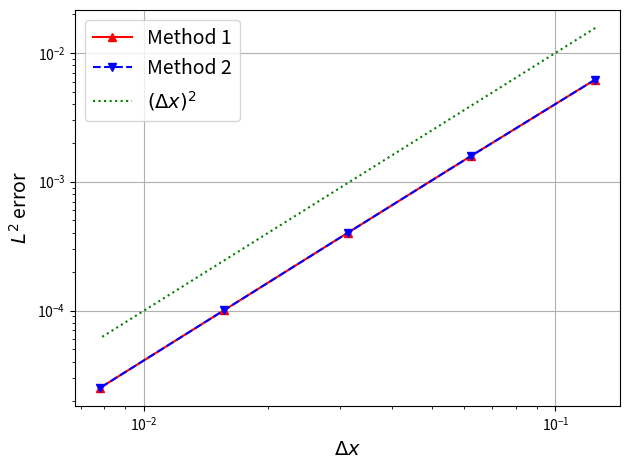

This figure's Python source:
import numpy as np
import matplotlib.pyplot as plt

dx=[1/8,1/16,1/32,1/64,1/128]
# Method 1:
L2_1=[0.006213900940245384,
	  0.001593010773101212,
	  0.00040075733646107597,
	  0.0001003464039782477,
	  2.5096426072489425e-05]
# Method 2:
L2_2=[0.006213900940245383,
	  0.0015930107731022762,
	  0.0004007573364659739,
	  0.00010034640400416159,
	  2.509642615825676e-05]
ref=[ele**2 for ele in dx]

plt.figure(num=1)

plt.loglog(dx,L2_1,'^r-',label='Method 1')
plt.loglog(dx,L2_2,'vb--',label='Method 2')
plt.loglog(dx,ref,'g:',label='$(\Delta x)^2$')
plt.grid()
plt.xlabel('$\Delta x$',fontsize=14)
plt.ylabel('$L^2$ error',fontsize=14)
plt.legend(prop={'size':14})
plt.tight_layout()

plt.show()